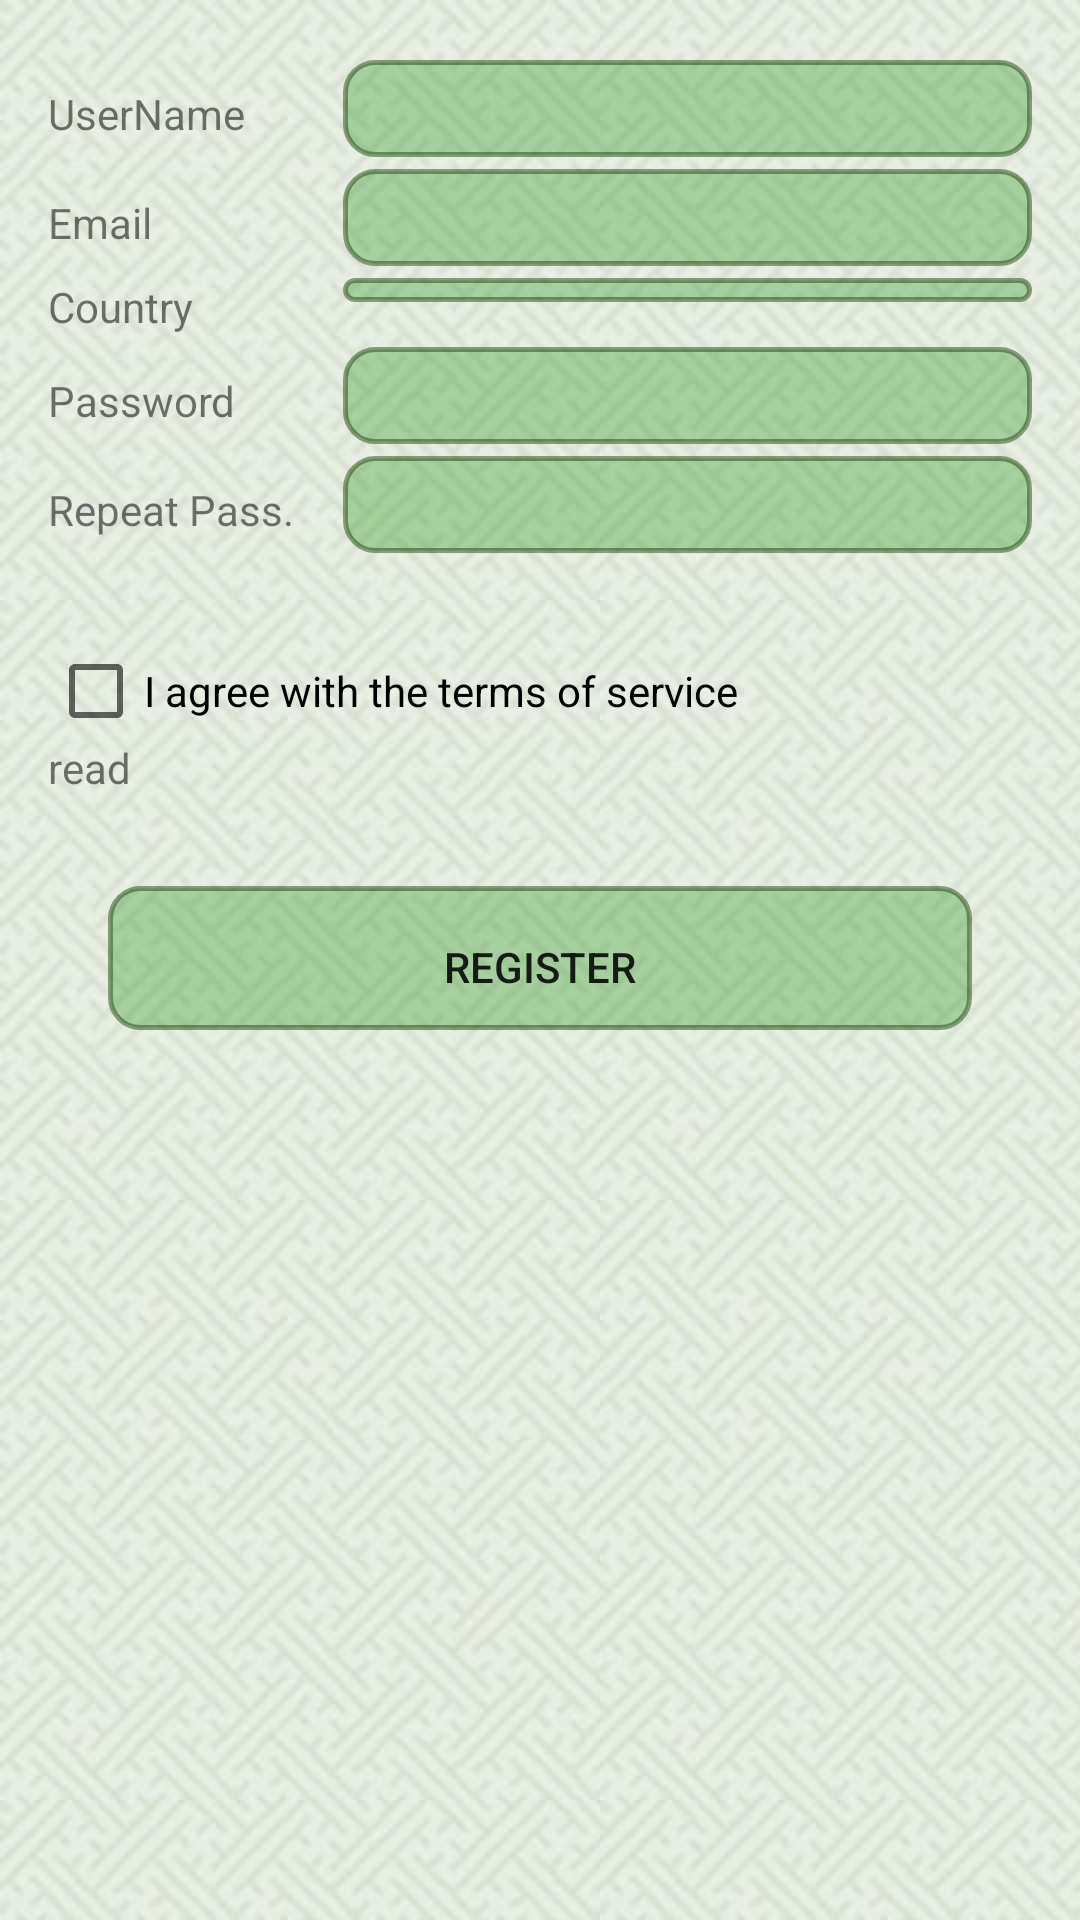

Android layout source for this screen:
<!-- AndroidManifest.xml: application theme AppTheme -->
<!-- res/layout/content_user_register.xml -->
<?xml version="1.0" encoding="utf-8"?>

<RelativeLayout xmlns:android="http://schemas.android.com/apk/res/android"
    xmlns:app="http://schemas.android.com/apk/res-auto"
    xmlns:tools="http://schemas.android.com/tools"
    android:id="@+id/content_user_home"
    android:layout_width="match_parent"
    android:layout_height="match_parent"
    android:background="@drawable/backrepeat"
    android:paddingBottom="@dimen/activity_vertical_margin"
    android:paddingLeft="@dimen/activity_horizontal_margin"
    android:paddingRight="@dimen/activity_horizontal_margin"
    android:paddingTop="@dimen/activity_vertical_margin"
    app:layout_behavior="@string/appbar_scrolling_view_behavior"
    tools:context="ir.fardan7eghlim.attentra.views.user.UserHomeActivity">

    <ScrollView
        android:layout_width="match_parent"
        android:layout_height="match_parent">

        <LinearLayout
            android:layout_width="match_parent"
            android:layout_height="wrap_content"
            android:orientation="vertical" >
            <LinearLayout
                android:orientation="horizontal"
                android:layout_width="match_parent"
                android:weightSum="1"
                android:layout_height="wrap_content"
                android:layout_marginTop="4dp">
                <TextView
                    android:text="@string/et_UserName"
                    android:layout_width="0dp"
                    android:layout_height="wrap_content"
                    android:layout_weight="0.3" />
                <EditText
                    android:id="@+id/et_UserName"
                    android:layout_width="0dp"
                    android:layout_height="wrap_content"
                    android:background="@drawable/button_02"
                    android:inputType="textPersonName"
                    android:text=""
                    android:ems="10"
                    android:layout_weight="0.7" />
            </LinearLayout>
            <LinearLayout
                android:orientation="horizontal"
                android:layout_width="match_parent"
                android:weightSum="1"
                android:layout_height="wrap_content"
                android:layout_marginTop="4dp">
                <TextView
                    android:text="@string/et_Email"
                    android:layout_width="0dp"
                    android:layout_height="wrap_content"
                    android:layout_weight="0.3" />
                <EditText
                    android:id="@+id/et_Email"
                    android:layout_width="0dp"
                    android:layout_height="wrap_content"
                    android:background="@drawable/button_02"
                    android:inputType="textEmailAddress"
                    android:text=""
                    android:ems="10"
                    android:layout_weight="0.7" />
            </LinearLayout>
            <LinearLayout
                android:orientation="horizontal"
                android:layout_width="match_parent"
                android:weightSum="1"
                android:layout_marginTop="4dp"
                android:layout_height="match_parent">
                <TextView
                    android:text="@string/et_Country"
                    android:layout_width="0dp"
                    android:layout_height="wrap_content"
                    android:layout_weight="0.3" />
                <Spinner
                    android:layout_width="0dp"
                    android:layout_height="wrap_content"
                    android:layout_weight="0.7"
                    android:background="@drawable/button_02"
                    android:id="@+id/countries_sp_ur" />
            </LinearLayout>

            <LinearLayout
                android:orientation="horizontal"
                android:layout_width="match_parent"
                android:weightSum="1"
                android:layout_height="wrap_content"
                android:layout_marginTop="4dp">
                <TextView
                    android:text="@string/et_Password"
                    android:layout_width="0dp"
                    android:layout_height="wrap_content"
                    android:layout_weight="0.3" />
                <EditText
                    android:id="@+id/et_Password"
                    android:layout_width="0dp"
                    android:layout_height="wrap_content"
                    android:background="@drawable/button_02"
                    android:inputType="textPassword"
                    android:text=""
                    android:ems="10"
                    android:layout_weight="0.7" />
            </LinearLayout>

            <LinearLayout
                android:orientation="horizontal"
                android:layout_width="match_parent"
                android:weightSum="1"
                android:layout_height="wrap_content"
                android:layout_marginTop="4dp">
                <TextView
                    android:text="@string/et_RepPassword"
                    android:layout_width="0dp"
                    android:layout_height="wrap_content"
                    android:layout_weight="0.3" />
                <EditText
                    android:id="@+id/et_RepPassword"
                    android:layout_width="0dp"
                    android:layout_height="wrap_content"
                    android:background="@drawable/button_02"
                    android:inputType="textPassword"
                    android:text=""
                    android:ems="10"
                    android:layout_weight="0.7" />
            </LinearLayout>
            <Space
                android:layout_width="match_parent"
                android:layout_height="30dp" />
            <android.support.v7.widget.AppCompatCheckBox
                android:id="@+id/chk_terms_of_use"
                android:layout_width="wrap_content"
                android:layout_height="wrap_content"
                android:text="@string/msg_TermsOfService"
                />
            <TextView
                android:id="@+id/tv_term_of_use"
                android:layout_width="wrap_content"
                android:layout_height="wrap_content"
                android:text="@string/msg_term_of_use"/>
            <Button
                android:id="@+id/btn_Register"
                android:text="@string/btn_Register"
                android:layout_width="match_parent"
                android:layout_height="wrap_content"
                android:paddingTop="10dp"
                android:background="@drawable/button_02"
                android:layout_centerHorizontal="true"
                android:minWidth="150dp"

                android:layout_marginLeft="20dp"
                android:layout_marginRight="20dp"
                android:layout_marginTop="30dp" />
        </LinearLayout>

    </ScrollView>

</RelativeLayout>
<!-- resources referenced by this layout -->
<resources>
  <dimen name="activity_horizontal_margin">16dp</dimen>
  <dimen name="activity_vertical_margin">16dp</dimen>
  <!-- drawable backrepeat (drawable) -->
  <?xml version="1.0" encoding="utf-8"?>
  
  <layer-list xmlns:android="http://schemas.android.com/apk/res/android">
      <item>
          <bitmap xmlns:android="http://schemas.android.com/apk/res/android"
              android:src="@drawable/bg01"
              android:scaleType = "centerInside"
              />
      </item>
      <item>
          <bitmap xmlns:android="http://schemas.android.com/apk/res/android"
              android:src="@drawable/bg01"
              android:tileMode="repeat"
              />
      </item>
  </layer-list>
  <!-- drawable button_02 (drawable) -->
  <?xml version="1.0" encoding="utf-8"?>
  
  <selector xmlns:android="http://schemas.android.com/apk/res/android">
  
      <item android:state_pressed="true" android:state_focused="true">
          <shape>
              <solid android:color="#50148d08"/>
              <stroke
                  android:width="2.3dp"
                  android:color="#77143a02" />
              <corners
                  android:radius="10dp" />
          </shape>
      </item>
  
      <item android:state_pressed="true" android:state_focused="false">
          <shape>
              <solid android:color="#50148d08"/>
              <stroke
                  android:width="2.3dp"
                  android:color="#77143a02" />
              <corners
                  android:radius="10dp" />
          </shape>
      </item>
  
      <item android:state_pressed="false" android:state_focused="true">
          <shape>
              <solid android:color="#50148d08"/>
              <stroke
                  android:width="2.3dp"
                  android:color="#77143a02" />
              <corners
                  android:radius="10dp" />
          </shape>
      </item>
  
      <item android:state_pressed="false" android:state_focused="false">
          <shape>
              <solid android:color="#50148d08"/>
              <stroke
                  android:width="1.7dp"
                  android:color="#77143a02" />
              <corners
                  android:radius="10dp" />
          </shape>
      </item>
  
      <item android:state_enabled="true">
          <shape>
              <padding
                  android:left="20dp"
                  android:top="4dp"
                  android:right="20dp"
                  android:bottom="4dp"
              />
          </shape>
      </item>
  </selector>
  <string name="btn_Register">Register</string>
  <string name="et_Country">Country</string>
  <string name="et_Email">Email</string>
  <string name="et_Password">Password</string>
  <string name="et_RepPassword">Repeat Pass.</string>
  <string name="et_UserName">UserName</string>
  <string name="msg_TermsOfService">I agree with the terms of service</string>
  <string name="msg_term_of_use">read</string>
  <style name="AppTheme" parent="Theme.AppCompat.Light.DarkActionBar">
          
          <item name="android:windowBackground">@drawable/first_loading</item>
          <item name="colorPrimary">@color/colorPrimary</item>
          <item name="colorPrimaryDark">@color/colorPrimaryDark</item>
          <item name="colorAccent">@color/colorAccent</item>
          
      </style>
  <!-- drawable bg01: jpg bitmap (drawable, 7409 bytes) -->
  <!-- drawable first_loading (drawable) -->
  <?xml version="1.0" encoding="utf-8"?>
  
  
  <layer-list xmlns:android="http://schemas.android.com/apk/res/android">
      <item>
          <color android:color="#FFFF"></color>
      </item>
      <item>
          <bitmap
              android:src="@drawable/hourglass2"
              android:gravity="center_horizontal|center_vertical"
              />
      </item>
  </layer-list>
  <color name="colorPrimary">#3d7a19</color>
  <color name="colorPrimaryDark">#6dca37</color>
  <color name="colorAccent">#42771a</color>
  <!-- drawable hourglass2: png bitmap (drawable, 25030 bytes) -->
</resources>
